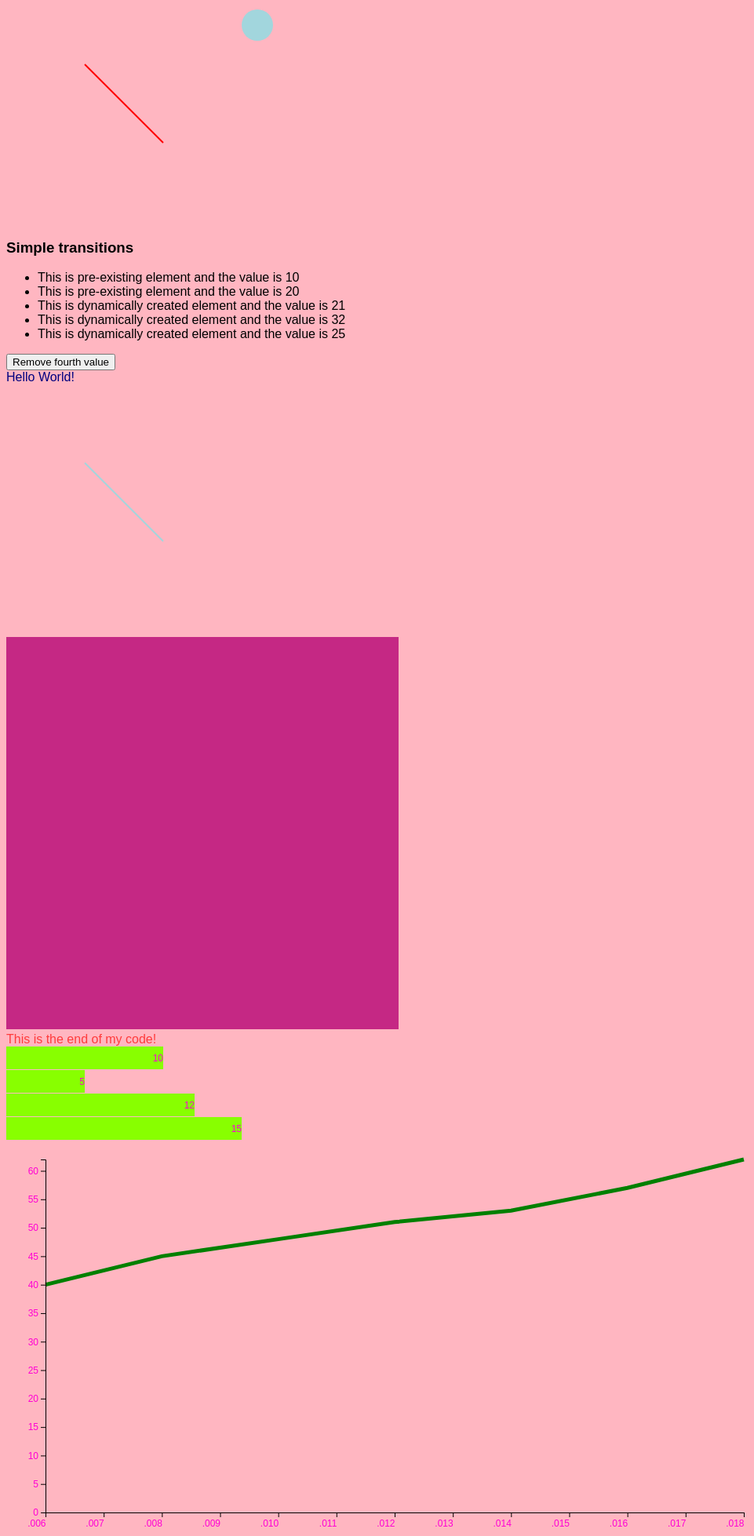
D3 v4 page, settled after 480 driven frames (8 s of simulated time); the page loaded 1 data file(s).


               var width = 300;
               var height = 300;
               var svg = d3.select("#svgcontainer")
                  .append("svg")
                  .attr("width", width)
                  .attr("height", height);
               svg.append("line")
                  .attr("x1", 100)
                  .attr("y1", 100)
                  .attr("x2", 200)
                  .attr("y2", 200)
                  .style("stroke", "rgb(255,0,0)")
                  .style("stroke-width", 2);
            

               d3.select("body").transition().style("background-color", "lightpink").delay(2000).duration(5000); 
               // make the background-color lightblue.transition()
               //.style("background-color", "gray");
               // make the background-color gray
            

         d3.select("#list").selectAll("li")
            .data([10, 20, 21, 32, 25])
            .text(function(d) 
               { return "This is pre-existing element and the value is " + d; })
            .enter()
            .append("li")
            .text(function(d) 
               { return "This is dynamically created element and the value is " + d; });
             
         function remove() {
            d3.selectAll("li")
            .data([10, 20, 21, 25])
            .exit()
            .remove()
         }
         var width = 300;
         var height = 300;
         //Create SVG element
         var svg = d3.select("#svgcontainer")
            .append("svg")
            .attr("width", width)
            .attr("height", height);
         //Append circle 
         svg.append("circle")
            .attr("cx", 20)
            .attr("cy", 50)
            .attr("r", 20)
            .attr("fill", "rgb(162, 214, 221)");
      

                 d3.selectAll(".myclass").attr("style", "color: navy");
             

                        d3.select(".goodbye").attr("style","color:rgb(255,60,60)");
                

         var data = [10, 5, 12, 15];
         
         var width = 300 
            scaleFactor = 20, 
            barHeight = 30;
         
         var graph = d3.select("body")
            .append("svg")
            .attr("width", width)
            .attr("height", barHeight * data.length);
         
         var bar = graph.selectAll("g")
            .data(data)
            .enter()
            .append("g")
            .attr("transform", function(d, i) {
               return "translate(0," + i * barHeight + ")";
            });
         bar.append("rect").attr("width", function(d) {
            return d * scaleFactor;
         })
         
         .attr("height", barHeight - 1);
         
         bar.append("text")
            .attr("x", function(d) { return (d*scaleFactor); })
            .attr("y", barHeight / 2)
            .attr("dy", ".35em")
            .text(function(d) { return d; });
      

           // set the dimensions and margins of the graph
           var margin = {top: 20, right: 20, bottom: 30, left: 50},
           width = 960 - margin.left - margin.right,
           height = 500 - margin.top - margin.bottom;
  
           // set the ranges
           var x = d3.scaleTime().range([0, width]);
           var y = d3.scaleLinear().range([height, 0]);
  
           // define the line
           var valueline = d3.line()
              .x(function(d) { return x(d.year); })
              .y(function(d) { return y(d.population); });
  
           // append the svg obgect to the body of the page
           // appends a 'group' element to 'svg'
           // moves the 'group' element to the top left margin
           var svg = d3.select("body").append("svg")
              .attr("width", width + margin.left + margin.right)
              .attr("height", height + margin.top + margin.bottom)
              .append("g").attr("transform",
                 "translate(" + margin.left + "," + margin.top + ")");
  
           // Get the data
           d3.csv("population.csv", function(error, data) {
              if (error) throw error;
              // format the data
              data.forEach(function(d) {
                 d.year = d.year;
                 d.population = +d.population;
              });
  
              // Scale the range of the data
              x.domain(d3.extent(data, function(d) { return d.year; }));
              y.domain([0, d3.max(data, function(d) { return d.population; })]);
  
              // Add the valueline path.
              svg.append("path")
                 .data([data])
                 .attr("class", "line")
                 .attr("d", valueline);
  
              // Add the X Axis
              svg.append("g")
                 .attr("transform", "translate(0," + height + ")")
                 .call(d3.axisBottom(x));
  
              // Add the Y Axis
              svg.append("g")
                 .call(d3.axisLeft(y));
           });
        

### data: population.csv
?year, population
2006, 40
2008, 45
2010, 48
2012, 51
2014, 53
2016, 57
2018, 62